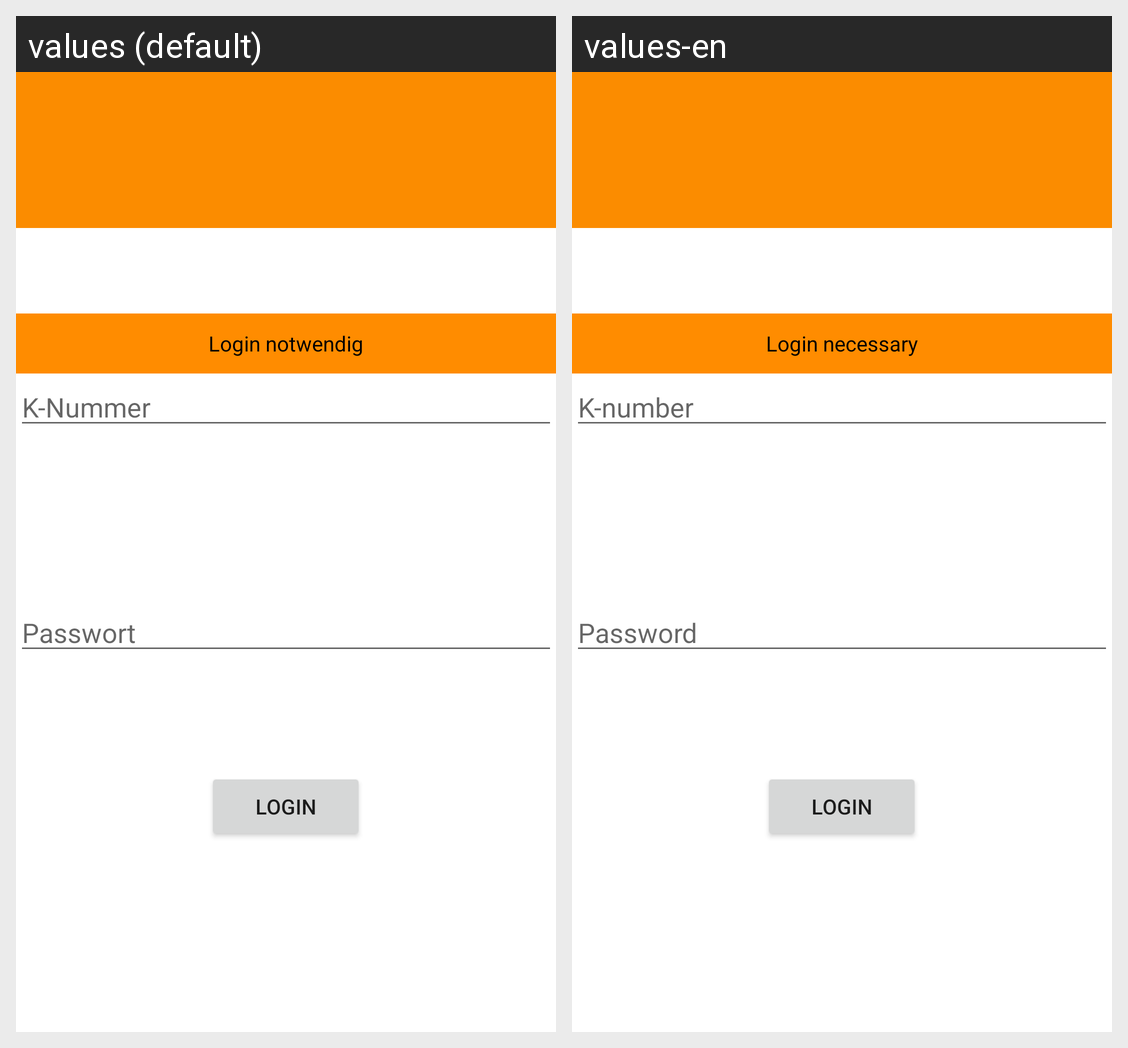

Translations of the strings shown on this Android screen, per locale in the grid:
Android screen res/layout/activity_start.xml rendered under 2 locales, left to right: values (default), values-en. Device: Nexus 5 (rendered at 1080×1920; each locale shown at half size, 540×960, under a caption strip naming it); theme Theme.MaterialComponents.DayNight.NoActionBar.
Strings drawn on this screen, with the default value and each locale's value (text and hints the layout hard-codes, and strings that could not be matched under every locale, appear in the picture but are not listed):

login
  values: Login
  values-en: Login

pwd_hint
  values: Passwort
  values-en: Password

k_num_hint
  values: K-Nummer
  values-en: K-number

login_text
  values: Login notwendig
  values-en: Login necessary
